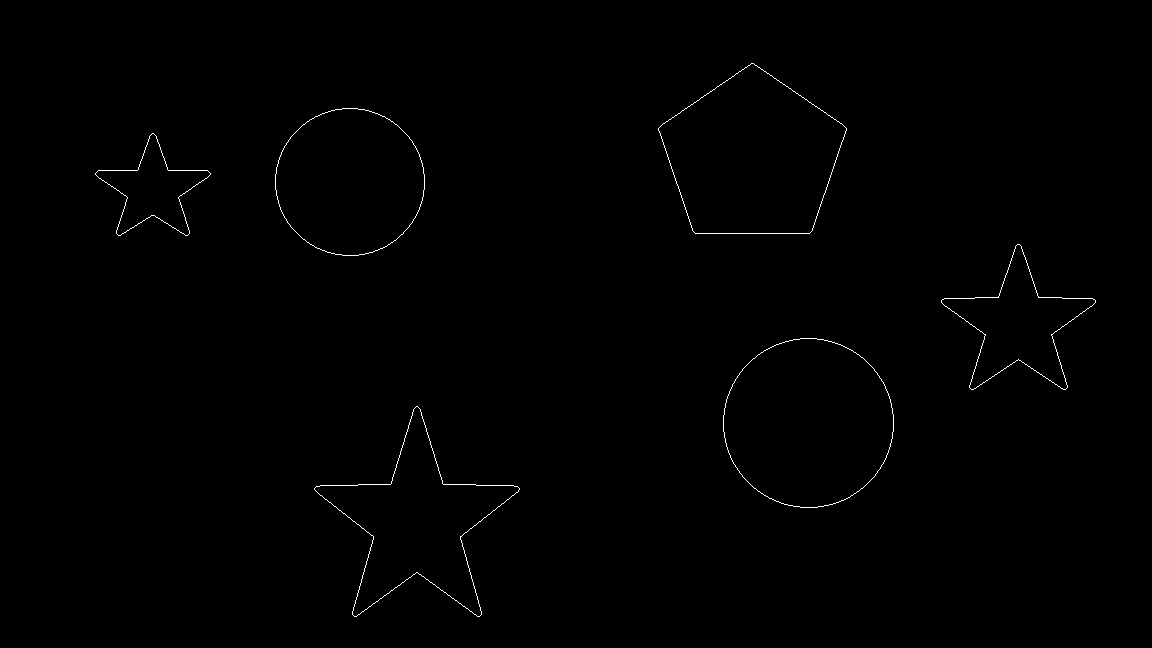

Source data for this figure (header and first rows):
0, 0, 0, 0, 0, 0, 0, 0, 0, 0, 0, 0, 0, 0, 0, 0, 0, 0, 0, 0, 0, 0, 0, 0
0, 0, 0, 0, 0, 0, 0, 0, 0, 0, 0, 0, 0, 0, 0, 0, 0, 0, 0, 0, 0, 0, 0, 0
0, 0, 0, 0, 0, 0, 0, 0, 0, 0, 0, 0, 0, 0, 0, 0, 0, 0, 0, 0, 0, 0, 0, 0
0, 0, 0, 0, 0, 0, 0, 0, 0, 0, 0, 0, 0, 0, 0, 0, 0, 0, 0, 0, 0, 0, 0, 0
0, 0, 0, 0, 0, 0, 0, 0, 0, 0, 0, 0, 0, 0, 0, 0, 0, 0, 0, 0, 0, 0, 0, 0
0, 0, 0, 0, 0, 0, 0, 0, 0, 0, 0, 0, 0, 0, 0, 0, 0, 0, 0, 0, 0, 0, 0, 0
0, 0, 0, 0, 0, 0, 0, 0, 0, 0, 0, 0, 0, 0, 0, 0, 0, 0, 0, 0, 0, 0, 0, 0
0, 0, 0, 0, 0, 0, 0, 0, 0, 0, 0, 0, 0, 0, 0, 0, 0, 0, 0, 0, 0, 0, 0, 0
0, 0, 0, 0, 0, 0, 0, 0, 0, 0, 0, 0, 0, 0, 0, 0, 0, 0, 0, 0, 0, 0, 0, 0
0, 0, 0, 0, 0, 0, 0, 0, 0, 0, 0, 0, 0, 0, 0, 0, 0, 0, 0, 0, 0, 0, 0, 0
0, 0, 0, 0, 0, 0, 0, 0, 0, 0, 0, 0, 0, 0, 0, 0, 0, 0, 0, 0, 0, 0, 0, 0
0, 0, 0, 0, 0, 0, 0, 0, 0, 0, 0, 0, 0, 0, 0, 0, 0, 0, 0, 0, 0, 0, 0, 0
0, 0, 0, 0, 0, 0, 0, 0, 0, 0, 0, 0, 0, 0, 0, 0, 0, 0, 0, 0, 0, 0, 0, 0
0, 0, 0, 0, 0, 0, 0, 0, 0, 0, 0, 0, 0, 0, 0, 0, 0, 0, 0, 0, 0, 0, 0, 0
0, 0, 0, 0, 0, 0, 0, 0, 0, 0, 0, 0, 0, 0, 0, 0, 0, 0, 0, 0, 0, 0, 0, 0
0, 0, 0, 0, 0, 0, 0, 0, 0, 0, 0, 0, 0, 0, 0, 0, 0, 0, 0, 0, 0, 0, 0, 0
0, 0, 0, 0, 0, 0, 0, 0, 0, 0, 0, 0, 0, 0, 0, 0, 0, 0, 0, 0, 0, 0, 0, 0
0, 0, 0, 0, 0, 0, 0, 0, 0, 0, 0, 0, 0, 0, 0, 0, 0, 0, 0, 0, 0, 0, 0, 0
0, 0, 0, 0, 0, 0, 0, 0, 0, 0, 0, 0, 0, 0, 0, 0, 0, 0, 0, 0, 0, 0, 0, 0
0, 0, 0, 0, 0, 0, 0, 0, 0, 0, 0, 0, 0, 0, 0, 0, 0, 0, 0, 0, 0, 0, 0, 0
0, 0, 0, 0, 0, 0, 0, 0, 0, 0, 0, 0, 0, 0, 0, 0, 0, 0, 0, 0, 0, 0, 0, 0
0, 0, 0, 0, 0, 0, 0, 0, 0, 0, 0, 0, 0, 0, 0, 0, 0, 0, 0, 0, 0, 0, 0, 0
0, 0, 0, 0, 0, 0, 0, 0, 0, 0, 0, 0, 0, 0, 0, 0, 0, 0, 0, 0, 0, 0, 0, 0
0, 0, 0, 0, 0, 0, 0, 0, 0, 0, 0, 0, 0, 0, 0, 0, 0, 0, 0, 0, 0, 0, 0, 0
0, 0, 0, 0, 0, 0, 0, 0, 0, 0, 0, 0, 0, 0, 0, 0, 0, 0, 0, 0, 0, 0, 0, 0
0, 0, 0, 0, 0, 0, 0, 0, 0, 0, 0, 0, 0, 0, 0, 0, 0, 0, 0, 0, 0, 0, 0, 0
0, 0, 0, 0, 0, 0, 0, 0, 0, 0, 0, 0, 0, 0, 0, 0, 0, 0, 0, 0, 0, 0, 0, 0
0, 0, 0, 0, 0, 0, 0, 0, 0, 0, 0, 0, 0, 0, 0, 0, 0, 0, 0, 0, 0, 0, 0, 0
0, 0, 0, 0, 0, 0, 0, 0, 0, 0, 0, 0, 0, 0, 0, 0, 0, 0, 0, 0, 0, 0, 0, 0
0, 0, 0, 0, 0, 0, 0, 0, 0, 0, 0, 0, 0, 0, 0, 0, 0, 0, 0, 0, 0, 0, 0, 0
0, 0, 0, 0, 0, 0, 0, 0, 0, 0, 0, 0, 0, 0, 0, 0, 0, 0, 0, 0, 0, 0, 0, 0
0, 0, 0, 0, 0, 0, 0, 0, 0, 0, 0, 0, 0, 0, 0, 0, 0, 0, 0, 0, 0, 0, 0, 0
0, 0, 0, 0, 0, 0, 0, 0, 0, 0, 0, 0, 0, 0, 0, 0, 0, 0, 0, 0, 0, 0, 0, 0
0, 0, 0, 0, 0, 0, 0, 0, 0, 0, 0, 0, 0, 0, 0, 0, 0, 0, 0, 0, 0, 0, 0, 0
0, 0, 0, 0, 0, 0, 0, 0, 0, 0, 0, 0, 0, 0, 0, 0, 0, 0, 0, 0, 0, 0, 0, 0
0, 0, 0, 0, 0, 0, 0, 0, 0, 0, 0, 0, 0, 0, 0, 0, 0, 0, 0, 0, 0, 0, 0, 0
0, 0, 0, 0, 0, 0, 0, 0, 0, 0, 0, 0, 0, 0, 0, 0, 0, 0, 0, 0, 0, 0, 0, 0
0, 0, 0, 0, 0, 0, 0, 0, 0, 0, 0, 0, 0, 0, 0, 0, 0, 0, 0, 0, 0, 0, 0, 0
0, 0, 0, 0, 0, 0, 0, 0, 0, 0, 0, 0, 0, 0, 0, 0, 0, 0, 0, 0, 0, 0, 0, 0
0, 0, 0, 0, 0, 0, 0, 0, 0, 0, 0, 0, 0, 0, 0, 0, 0, 0, 0, 0, 0, 0, 0, 0
0, 0, 0, 0, 0, 0, 0, 0, 0, 0, 0, 0, 0, 0, 0, 0, 0, 0, 0, 0, 0, 0, 0, 0
0, 0, 0, 0, 0, 0, 0, 0, 0, 0, 0, 0, 0, 0, 0, 0, 0, 0, 0, 0, 0, 0, 0, 0
0, 0, 0, 0, 0, 0, 0, 0, 0, 0, 0, 0, 0, 0, 0, 0, 0, 0, 0, 0, 0, 0, 0, 0
0, 0, 0, 0, 0, 0, 0, 0, 0, 0, 0, 0, 0, 0, 0, 0, 0, 0, 0, 0, 0, 0, 0, 0
0, 0, 0, 0, 0, 0, 0, 0, 0, 0, 0, 0, 0, 0, 0, 0, 0, 0, 0, 0, 0, 0, 0, 0
0, 0, 0, 0, 0, 0, 0, 0, 0, 0, 0, 0, 0, 0, 0, 0, 0, 0, 0, 0, 0, 0, 0, 0
0, 0, 0, 0, 0, 0, 0, 0, 0, 0, 0, 0, 0, 0, 0, 0, 0, 0, 0, 0, 0, 0, 0, 0
0, 0, 0, 0, 0, 0, 0, 0, 0, 0, 0, 0, 0, 0, 0, 0, 0, 0, 0, 0, 0, 0, 0, 0
0, 0, 0, 0, 0, 0, 0, 0, 0, 0, 0, 0, 0, 0, 0, 0, 0, 0, 0, 0, 0, 0, 0, 0
0, 0, 0, 0, 0, 0, 0, 0, 0, 0, 0, 0, 0, 0, 0, 0, 0, 0, 0, 0, 0, 0, 0, 0
0, 0, 0, 0, 0, 0, 0, 0, 0, 0, 0, 0, 0, 0, 0, 0, 0, 0, 0, 0, 0, 0, 0, 0
0, 0, 0, 0, 0, 0, 0, 0, 0, 0, 0, 0, 0, 0, 0, 0, 0, 0, 0, 0, 0, 0, 0, 0
0, 0, 0, 0, 0, 0, 0, 0, 0, 0, 0, 0, 0, 0, 0, 0, 0, 0, 0, 0, 0, 0, 0, 0
0, 0, 0, 0, 0, 0, 0, 0, 0, 0, 0, 0, 0, 0, 0, 0, 0, 0, 0, 0, 0, 0, 0, 0
0, 0, 0, 0, 0, 0, 0, 0, 0, 0, 0, 0, 0, 0, 0, 0, 0, 0, 0, 0, 0, 0, 0, 0
0, 0, 0, 0, 0, 0, 0, 0, 0, 0, 0, 0, 0, 0, 0, 0, 0, 0, 0, 0, 0, 0, 0, 0
0, 0, 0, 0, 0, 0, 0, 0, 0, 0, 0, 0, 0, 0, 0, 0, 0, 0, 0, 0, 0, 0, 0, 0
0, 0, 0, 0, 0, 0, 0, 0, 0, 0, 0, 0, 0, 0, 0, 0, 0, 0, 0, 0, 0, 0, 0, 0
0, 0, 0, 0, 0, 0, 0, 0, 0, 0, 0, 0, 0, 0, 0, 0, 0, 0, 0, 0, 0, 0, 0, 0
0, 0, 0, 0, 0, 0, 0, 0, 0, 0, 0, 0, 0, 0, 0, 0, 0, 0, 0, 0, 0, 0, 0, 0
0, 0, 0, 0, 0, 0, 0, 0, 0, 0, 0, 0, 0, 0, 0, 0, 0, 0, 0, 0, 0, 0, 0, 0
... 587 more rows
